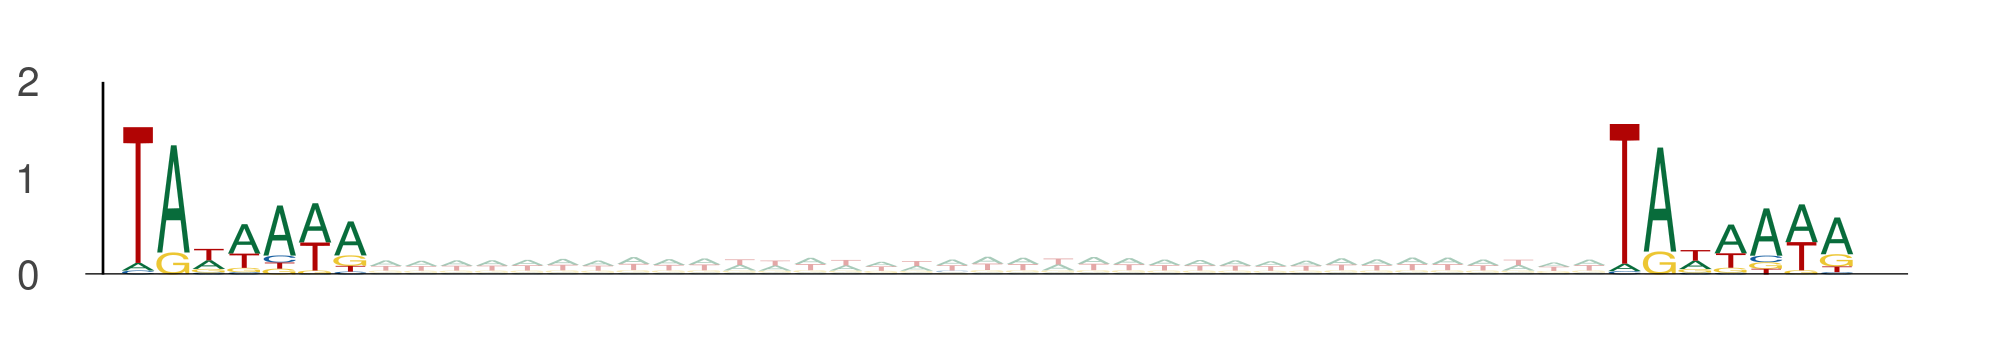

Values plotted in this chart, from the file beside it:
seq_index, start_position, end_position, is_reversed_complement
12426, 40, 47, 0
12426, 82, 89, 0
2014, 101, 108, 0
2014, 143, 150, 0
1089, 57, 64, 0
1089, 99, 106, 0
1089, 99, 106, 0
1089, 141, 148, 0
3219, 39, 46, 0
3219, 81, 88, 0
2919, 67, 74, 0
2919, 109, 116, 0
6818, 61, 68, 0
6818, 103, 110, 0
5977, 94, 101, 0
5977, 136, 143, 0
435, 111, 118, 0
435, 153, 160, 0
4950, 89, 96, 0
4950, 131, 138, 0
9317, 17, 24, 0
9317, 59, 66, 0
5400, 104, 111, 0
5400, 146, 153, 0
12345, 72, 79, 0
12345, 114, 121, 0
12345, 114, 121, 0
12345, 156, 163, 0
12702, 4, 11, 0
12702, 46, 53, 0
12702, 9, 16, 0
12702, 51, 58, 0
144, 35, 42, 0
144, 77, 84, 0
10278, 82, 89, 0
10278, 124, 131, 0
5565, 107, 114, 0
5565, 149, 156, 0
157, 114, 121, 0
157, 156, 163, 0
157, 38, 45, 0
157, 80, 87, 0
11713, 8, 15, 0
11713, 50, 57, 0
6575, 114, 121, 0
6575, 156, 163, 0
10407, 8, 15, 0
10407, 50, 57, 0
9344, 6, 13, 0
9344, 48, 55, 0
9344, 43, 50, 0
9344, 85, 92, 0
6417, 54, 61, 0
6417, 96, 103, 0
6417, 51, 58, 0
6417, 93, 100, 0
8494, 70, 77, 0
8494, 112, 119, 0
4642, 35, 42, 0
4642, 77, 84, 0
... 7,610 more rows
